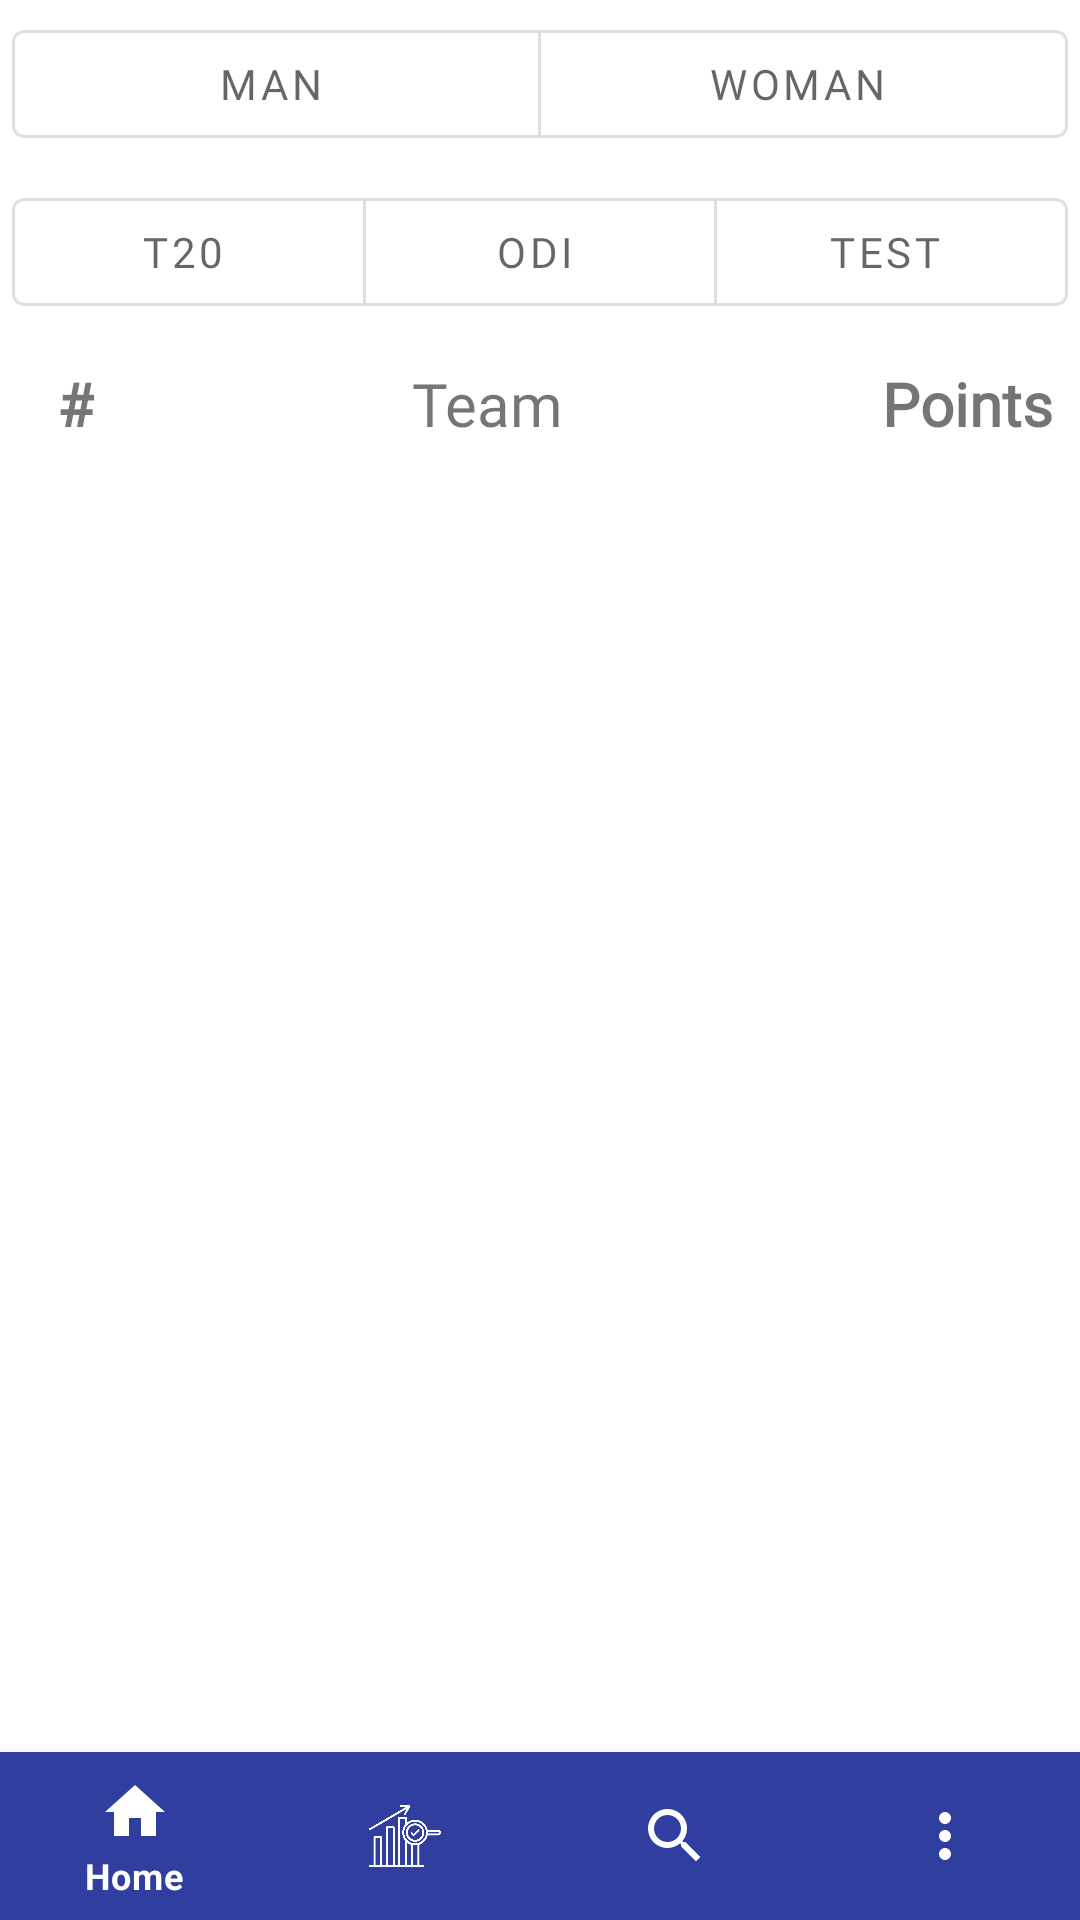

Here is an Android app screen rendered from its layout file. Give the layout XML and the strings, colors and styles it references.
<!-- AndroidManifest.xml: application theme Theme.MyCricket -->
<!-- res/layout/fragment_ranking.xml -->
<?xml version="1.0" encoding="utf-8"?>
<androidx.constraintlayout.widget.ConstraintLayout
    xmlns:android="http://schemas.android.com/apk/res/android"
    xmlns:tools="http://schemas.android.com/tools"
    xmlns:app="http://schemas.android.com/apk/res-auto"
    android:layout_width="match_parent"
    android:layout_height="match_parent"
    tools:context=".ui.RankingFragment">

    <ScrollView
        android:layout_width="match_parent"
        android:layout_height="0dp"
        app:layout_constraintEnd_toEndOf="parent"
        app:layout_constraintStart_toStartOf="parent"
        app:layout_constraintTop_toTopOf="parent"
        app:layout_constraintBottom_toTopOf="@id/bottom_nav">

        <androidx.constraintlayout.widget.ConstraintLayout
            android:layout_width="match_parent"
            android:layout_height="match_parent">


            <com.google.android.material.button.MaterialButtonToggleGroup
                android:id="@+id/gender_group"
                android:layout_width="match_parent"
                android:layout_height="wrap_content"
               android:padding="4dp"
                app:checkedButton="@+id/search_type_group"
                app:layout_constraintEnd_toEndOf="parent"
                app:layout_constraintStart_toStartOf="parent"
                app:layout_constraintTop_toTopOf="parent"
                app:singleSelection="true">

                <com.google.android.material.button.MaterialButton
                    android:id="@+id/gender_man"
                    style="@style/Widget.MaterialComponents.Button.OutlinedButton.Icon"
                    android:layout_width="0dp"
                    android:layout_height="wrap_content"
                    android:layout_weight="1"
                    android:fontFamily="@font/actor"
                    android:text="Man" />

                <com.google.android.material.button.MaterialButton
                    android:id="@+id/gender_woman"
                    style="@style/Widget.MaterialComponents.Button.OutlinedButton.Icon"
                    android:layout_width="0dp"
                    android:layout_height="wrap_content"
                    android:layout_weight="1"
                    android:fontFamily="@font/actor"
                    android:text="Woman" />


            </com.google.android.material.button.MaterialButtonToggleGroup>

            <com.google.android.material.button.MaterialButtonToggleGroup
                android:id="@+id/format_group"
                android:padding="4dp"
                android:layout_width="match_parent"
                android:layout_height="wrap_content"
                app:checkedButton="@+id/search_type_group"
                app:layout_constraintEnd_toEndOf="parent"
                app:layout_constraintStart_toStartOf="parent"
                app:layout_constraintTop_toBottomOf="@+id/gender_group"
                app:singleSelection="true">

                <com.google.android.material.button.MaterialButton
                    android:id="@+id/t20ranking"
                    style="@style/Widget.MaterialComponents.Button.OutlinedButton.Icon"
                    android:layout_width="0dp"
                    android:layout_height="wrap_content"
                    android:layout_weight="1"
                    android:fontFamily="@font/alata"
                    android:text="T20" />

                <com.google.android.material.button.MaterialButton
                    android:id="@+id/odiranking"
                    style="@style/Widget.MaterialComponents.Button.OutlinedButton.Icon"
                    android:layout_width="0dp"
                    android:layout_height="wrap_content"
                    android:layout_weight="1"
                    android:fontFamily="@font/alata"
                    android:text="ODI" />

                <com.google.android.material.button.MaterialButton
                    android:id="@+id/testranking"
                    style="@style/Widget.MaterialComponents.Button.OutlinedButton.Icon"
                    android:layout_width="0dp"
                    android:layout_height="wrap_content"
                    android:layout_weight="1"
                    android:fontFamily="@font/alata"
                    android:text="Test" />

            </com.google.android.material.button.MaterialButtonToggleGroup>

            <androidx.constraintlayout.widget.ConstraintLayout
                android:id="@+id/rankingitems"
                android:layout_width="match_parent"
                android:layout_height="wrap_content"
                android:clickable="true"
                android:padding="4dp"
                app:layout_constraintEnd_toEndOf="parent"
                app:layout_constraintStart_toStartOf="parent"
                app:layout_constraintTop_toBottomOf="@+id/format_group">


                <TextView
                    android:id="@+id/ranktv"
                    android:layout_width="wrap_content"
                    android:layout_height="wrap_content"
                    android:layout_marginStart="10dp"
                    android:fontFamily="@font/actor"
                    android:padding="5dp"
                    android:text="#"
                    android:textSize="20sp"
                    android:textStyle="bold"
                    app:layout_constraintBottom_toBottomOf="parent"
                    app:layout_constraintStart_toStartOf="parent"
                    app:layout_constraintTop_toTopOf="parent" />


                <TextView
                    android:id="@+id/team_nametv"
                    android:layout_width="wrap_content"
                    android:layout_height="wrap_content"
                    android:fontFamily="@font/actor"

                    android:padding="5dp"
                    android:text="Team"
                    android:textSize="20sp"
                    app:layout_constraintBottom_toBottomOf="parent"
                    app:layout_constraintEnd_toStartOf="@+id/rating"
                    app:layout_constraintStart_toEndOf="@+id/ranktv"
                    app:layout_constraintTop_toTopOf="parent"
                    app:layout_constraintVertical_bias="1.0" />

                <TextView
                    android:id="@+id/rating"
                    android:layout_width="wrap_content"
                    android:layout_height="wrap_content"
                    android:fontFamily="@font/actor"
                    android:padding="5dp"
                    android:text="Points"
                    android:textSize="20sp"
                    android:textStyle="bold"
                    app:layout_constraintBottom_toBottomOf="parent"
                    app:layout_constraintEnd_toEndOf="parent"
                    app:layout_constraintTop_toTopOf="parent" />


            </androidx.constraintlayout.widget.ConstraintLayout>


            <androidx.recyclerview.widget.RecyclerView
                android:id="@+id/ranking_rv"
                android:layout_width="match_parent"
                android:layout_height="match_parent"
                app:layoutManager="androidx.recyclerview.widget.GridLayoutManager"
                app:layout_constraintEnd_toEndOf="parent"
                app:layout_constraintStart_toStartOf="parent"
                app:layout_constraintTop_toBottomOf="@+id/rankingitems"
                app:spanCount="1"
                tools:itemCount="15"
                tools:listitem="@layout/ranking_list" />


        </androidx.constraintlayout.widget.ConstraintLayout>

    </ScrollView>
    <com.google.android.material.bottomnavigation.BottomNavigationView
        android:id="@+id/bottom_nav"
        app:menu="@menu/bottom_nav"
        android:background="@color/primaryColor"
        app:itemTextColor="@color/white"
        app:itemIconTint="@color/white"
        android:layout_width="match_parent"
        android:layout_height="wrap_content"
        app:layout_constraintStart_toStartOf="parent"
        app:layout_constraintBottom_toBottomOf="parent" />

</androidx.constraintlayout.widget.ConstraintLayout>
<!-- res/layout/ranking_list.xml (included above) -->
<?xml version="1.0" encoding="utf-8"?>
<layout xmlns:android="http://schemas.android.com/apk/res/android"
    xmlns:app="http://schemas.android.com/apk/res-auto"
    xmlns:tools="http://schemas.android.com/tools">
    <androidx.cardview.widget.CardView
        android:layout_width="match_parent"
        android:layout_height="wrap_content"
        android:clickable="true"
        app:cardElevation="5dp"
        android:layout_margin="3dp"
        app:cardCornerRadius="5dp">

        <androidx.constraintlayout.widget.ConstraintLayout
            android:id="@+id/ranking_item"
            android:layout_width="match_parent"
            android:layout_height="wrap_content"
            android:clickable="true"
            android:padding="4dp">


            <TextView
                android:id="@+id/rank_position"
                android:layout_width="wrap_content"
                android:layout_height="wrap_content"
                android:layout_marginStart="10dp"
                android:fontFamily="sans-serif-thin"
                android:padding="5dp"
                android:textColor="@color/black"
                android:textSize="20sp"
                android:textStyle="bold"
                app:layout_constraintBottom_toBottomOf="parent"
                app:layout_constraintStart_toStartOf="parent"
                app:layout_constraintTop_toTopOf="parent"
                tools:text="1" />

            <ImageView
                android:id="@+id/ranking_image"
                android:layout_width="40dp"
                android:layout_height="30dp"
                android:layout_marginStart="20dp"
                app:layout_constraintBottom_toBottomOf="parent"
                app:layout_constraintStart_toEndOf="@+id/rank_position"
                app:layout_constraintTop_toTopOf="parent"
                tools:src="@drawable/ball" />

            <TextView
                android:id="@+id/team_name"
                android:layout_width="200dp"
                android:layout_height="wrap_content"
                android:layout_marginStart="30dp"
                android:fontFamily="@font/alata"
                android:padding="5dp"
                android:textColor="@color/black"
                android:textSize="20dp"
                app:layout_constraintBottom_toBottomOf="parent"
                app:layout_constraintStart_toEndOf="@+id/ranking_image"
                app:layout_constraintTop_toTopOf="parent"
                tools:text="Bangladesh" />

            <TextView
                android:id="@+id/rating"
                android:layout_width="70dp"
                android:layout_height="wrap_content"
                android:fontFamily="@font/alata"
                android:padding="5dp"
                android:textColor="@color/black"
                android:textSize="15sp"
                android:textStyle="bold"
                app:layout_constraintBottom_toBottomOf="parent"
                app:layout_constraintEnd_toEndOf="parent"
                app:layout_constraintTop_toTopOf="parent"
                tools:text="Catch Out" />



        </androidx.constraintlayout.widget.ConstraintLayout>


    </androidx.cardview.widget.CardView>

</layout>
<!-- resources referenced by this layout -->
<resources>
  <color name="black">#FF000000</color>
  <color name="primaryColor">#303F9F</color>
  <color name="white">#FFFFFFFF</color>
  <style name="Theme.MyCricket" parent="Theme.MaterialComponents.DayNight.DarkActionBar">
          
          <item name="colorPrimary">@color/colorPrimary</item>
          <item name="colorPrimaryVariant">@color/black</item>
          <item name="colorOnPrimary">@color/colorOnPrimary</item>
          
          <item name="colorSecondary">@color/colorSecondary</item>
          <item name="colorSecondaryVariant">@color/colorSecondaryVariant</item>
          <item name="colorOnSecondary">@color/colorOnPrimary</item>
          
          <item name="android:statusBarColor">?attr/colorPrimaryVariant</item>
          
      </style>
  <color name="colorPrimary">#232121</color>
  <color name="colorOnPrimary">#FFFFFFFF</color>
  <color name="colorSecondary">#FFE80E4F</color>
  <color name="colorSecondaryVariant">#FFE80E4F</color>
</resources>
